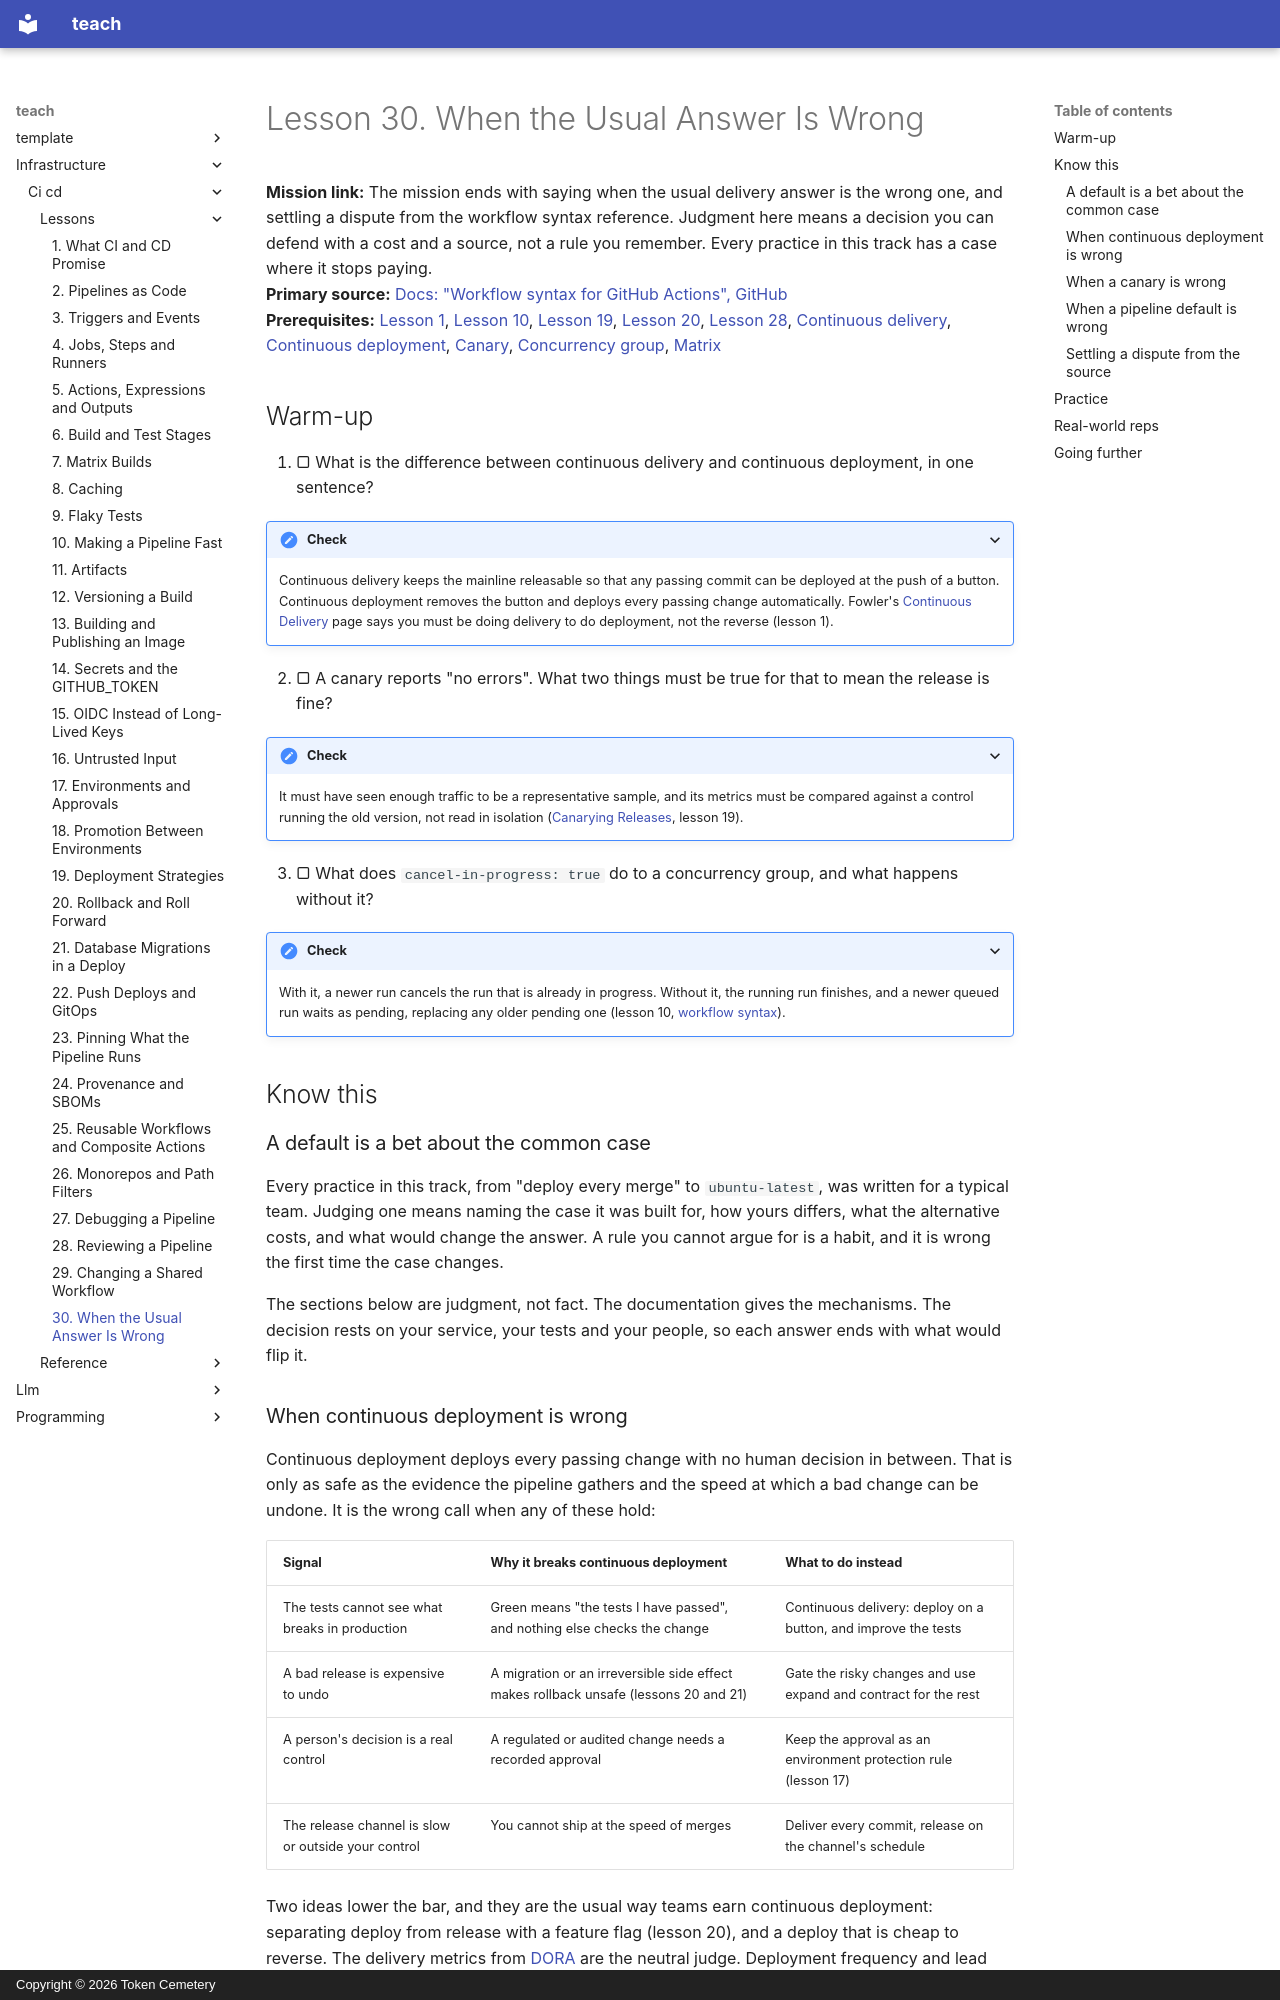

repository: TokenCemetery/teach · page: infrastructure/ci-cd/lessons/0030-when-the-usual-answer-is-wrong/index.html · generator: mkdocs · copyright: Copyright © 2026 Token Cemetery

---
title: "30. When the Usual Answer Is Wrong"
description: Say when continuous deployment, a canary or a pipeline default is the wrong call, and settle a disputed behaviour from the workflow syntax reference
type: lesson
---

# Lesson 30. When the Usual Answer Is Wrong

**Mission link:** The mission ends with saying when the usual delivery answer is the wrong one, and settling a dispute from the workflow syntax reference. Judgment here means a decision you can defend with a cost and a source, not a rule you remember. Every practice in this track has a case where it stops paying.
**Primary source:** [Docs: "Workflow syntax for GitHub Actions", GitHub](https://docs.github.com/en/actions/reference/workflows-and-actions/workflow-syntax)
**Prerequisites:** [Lesson 1](0001-what-ci-and-cd-promise.md), [Lesson 10](0010-making-a-pipeline-fast.md), [Lesson 19](0019-deployment-strategies.md), [Lesson 20](0020-rollback-and-roll-forward.md), [Lesson 28](0028-reviewing-a-pipeline.md), [Continuous delivery](../GLOSSARY.md), [Continuous deployment](../GLOSSARY.md), [Canary](../GLOSSARY.md), [Concurrency group](../GLOSSARY.md), [Matrix](../GLOSSARY.md)

## Warm-up

1. ▢ What is the difference between continuous delivery and continuous deployment, in one sentence?

<details markdown="1"><summary>Check</summary>

Continuous delivery keeps the mainline releasable so that any passing commit can be deployed at the push of a button. Continuous deployment removes the button and deploys every passing change automatically. Fowler's [Continuous Delivery](https://martinfowler.com/bliki/ContinuousDelivery.html) page says you must be doing delivery to do deployment, not the reverse (lesson 1).

</details>

2. ▢ A canary reports "no errors". What two things must be true for that to mean the release is fine?

<details markdown="1"><summary>Check</summary>

It must have seen enough traffic to be a representative sample, and its metrics must be compared against a control running the old version, not read in isolation ([Canarying Releases](https://sre.google/workbook/canarying-releases/), lesson 19).

</details>

3. ▢ What does `cancel-in-progress: true` do to a concurrency group, and what happens without it?

<details markdown="1"><summary>Check</summary>

With it, a newer run cancels the run that is already in progress. Without it, the running run finishes, and a newer queued run waits as pending, replacing any older pending one (lesson 10, [workflow syntax](https://docs.github.com/en/actions/reference/workflows-and-actions/workflow-syntax)).

</details>

## Know this

### A default is a bet about the common case

Every practice in this track, from "deploy every merge" to `ubuntu-latest`, was written for a typical team. Judging one means naming the case it was built for, how yours differs, what the alternative costs, and what would change the answer. A rule you cannot argue for is a habit, and it is wrong the first time the case changes.

The sections below are judgment, not fact. The documentation gives the mechanisms. The decision rests on your service, your tests and your people, so each answer ends with what would flip it.
